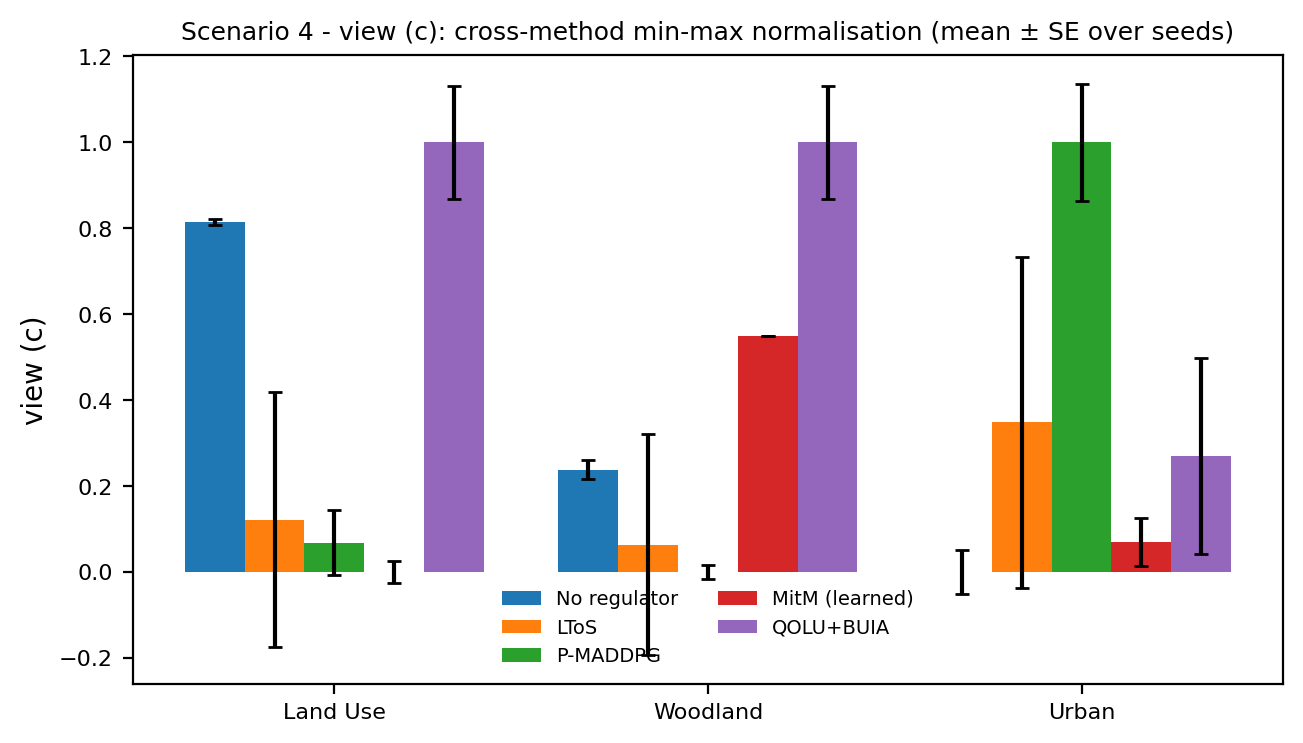

The table this chart was drawn from, first rows:
scenario, view, method, metric, mean, sd, se, n
4, minmax, ltos, land_use, 0.1221, 0.6646, 0.2972, 5
4, minmax, ltos, woodland, 0.06376, 0.5739, 0.2567, 5
4, minmax, ltos, urban, 0.349, 0.8606, 0.3849, 5
4, minmax, mitm_learned, land_use, 0.0, 0.05547, 0.02481, 5
4, minmax, mitm_learned, woodland, 0.5487, 0.0, 0.0, 5
4, minmax, mitm_learned, urban, 0.06939, 0.1238, 0.05538, 5
4, minmax, no_regulator, land_use, 0.8144, 0.01518, 0.006788, 5
4, minmax, no_regulator, woodland, 0.2383, 0.04998, 0.02235, 5
4, minmax, no_regulator, urban, 0.0, 0.1135, 0.05076, 5
4, minmax, pmaddpg, land_use, 0.06883, 0.1707, 0.07633, 5
4, minmax, pmaddpg, woodland, 0.0, 0.03637, 0.01627, 5
4, minmax, pmaddpg, urban, 1.0, 0.3046, 0.1362, 5
4, minmax, qolu_buia, land_use, 1.0, 0.2921, 0.1306, 5
4, minmax, qolu_buia, woodland, 1.0, 0.2954, 0.1321, 5
4, minmax, qolu_buia, urban, 0.2703, 0.5079, 0.2272, 5
